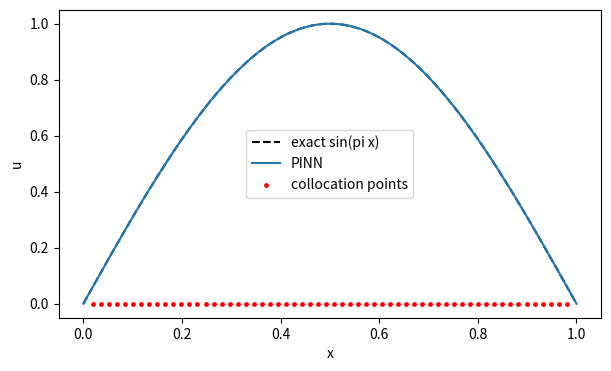

Source code (Python):
import numpy as np
import matplotlib.pyplot as plt

rng = np.random.default_rng(0)
plt.rcParams['figure.figsize'] = (7, 4)

from scipy.optimize import least_squares

hidden = 12

def network(params, x):
    a, b, w = params[:hidden], params[hidden:2 * hidden], params[2 * hidden:]
    return np.tanh(np.outer(x, a) + b) @ w

def second_derivative(params, x, h=1e-3):
    return (network(params, x + h) - 2 * network(params, x) + network(params, x - h)) / h ** 2

collocation = np.linspace(0.02, 0.98, 60)
source = -np.pi ** 2 * np.sin(np.pi * collocation)

def residuals(params):
    physics = second_derivative(params, collocation) - source
    boundary = np.array([network(params, np.array([0.0]))[0], network(params, np.array([1.0]))[0]])
    return np.concatenate([physics, 30 * boundary])   # 경계 조건에 큰 가중치

start = np.random.default_rng(0).normal(0, 0.7, 3 * hidden)
solution = least_squares(residuals, start, max_nfev=4000)
print('최종 잔차 노름 %.4f' % np.linalg.norm(solution.fun))

grid = np.linspace(0, 1, 200)
predicted = network(solution.x, grid)
truth = np.sin(np.pi * grid)
plt.plot(grid, truth, 'k--', label='exact sin(pi x)')
plt.plot(grid, predicted, label='PINN')
plt.scatter(collocation, np.zeros_like(collocation), s=6, c='red', label='collocation points')
plt.legend(); plt.xlabel('x'); plt.ylabel('u'); plt.show()
print('최대 오차 %.4f' % np.max(np.abs(predicted - truth)))
print('데이터 없이 방정식과 경계 조건만으로 해를 얻었습니다.')

for weight in (0.1, 1.0, 30.0):
    def residuals_weighted(params, weight=weight):
        physics = second_derivative(params, collocation) - source
        boundary = np.array([network(params, np.array([0.0]))[0], network(params, np.array([1.0]))[0]])
        return np.concatenate([physics, weight * boundary])
    result = least_squares(residuals_weighted, start, max_nfev=3000)
    error = np.max(np.abs(network(result.x, grid) - truth))
    print('경계 가중치 %5.1f -> 최대 오차 %.4f' % (weight, error))
print('\n물리 항과 경계 항의 균형이 PINN 학습의 실질적인 난점입니다.')
